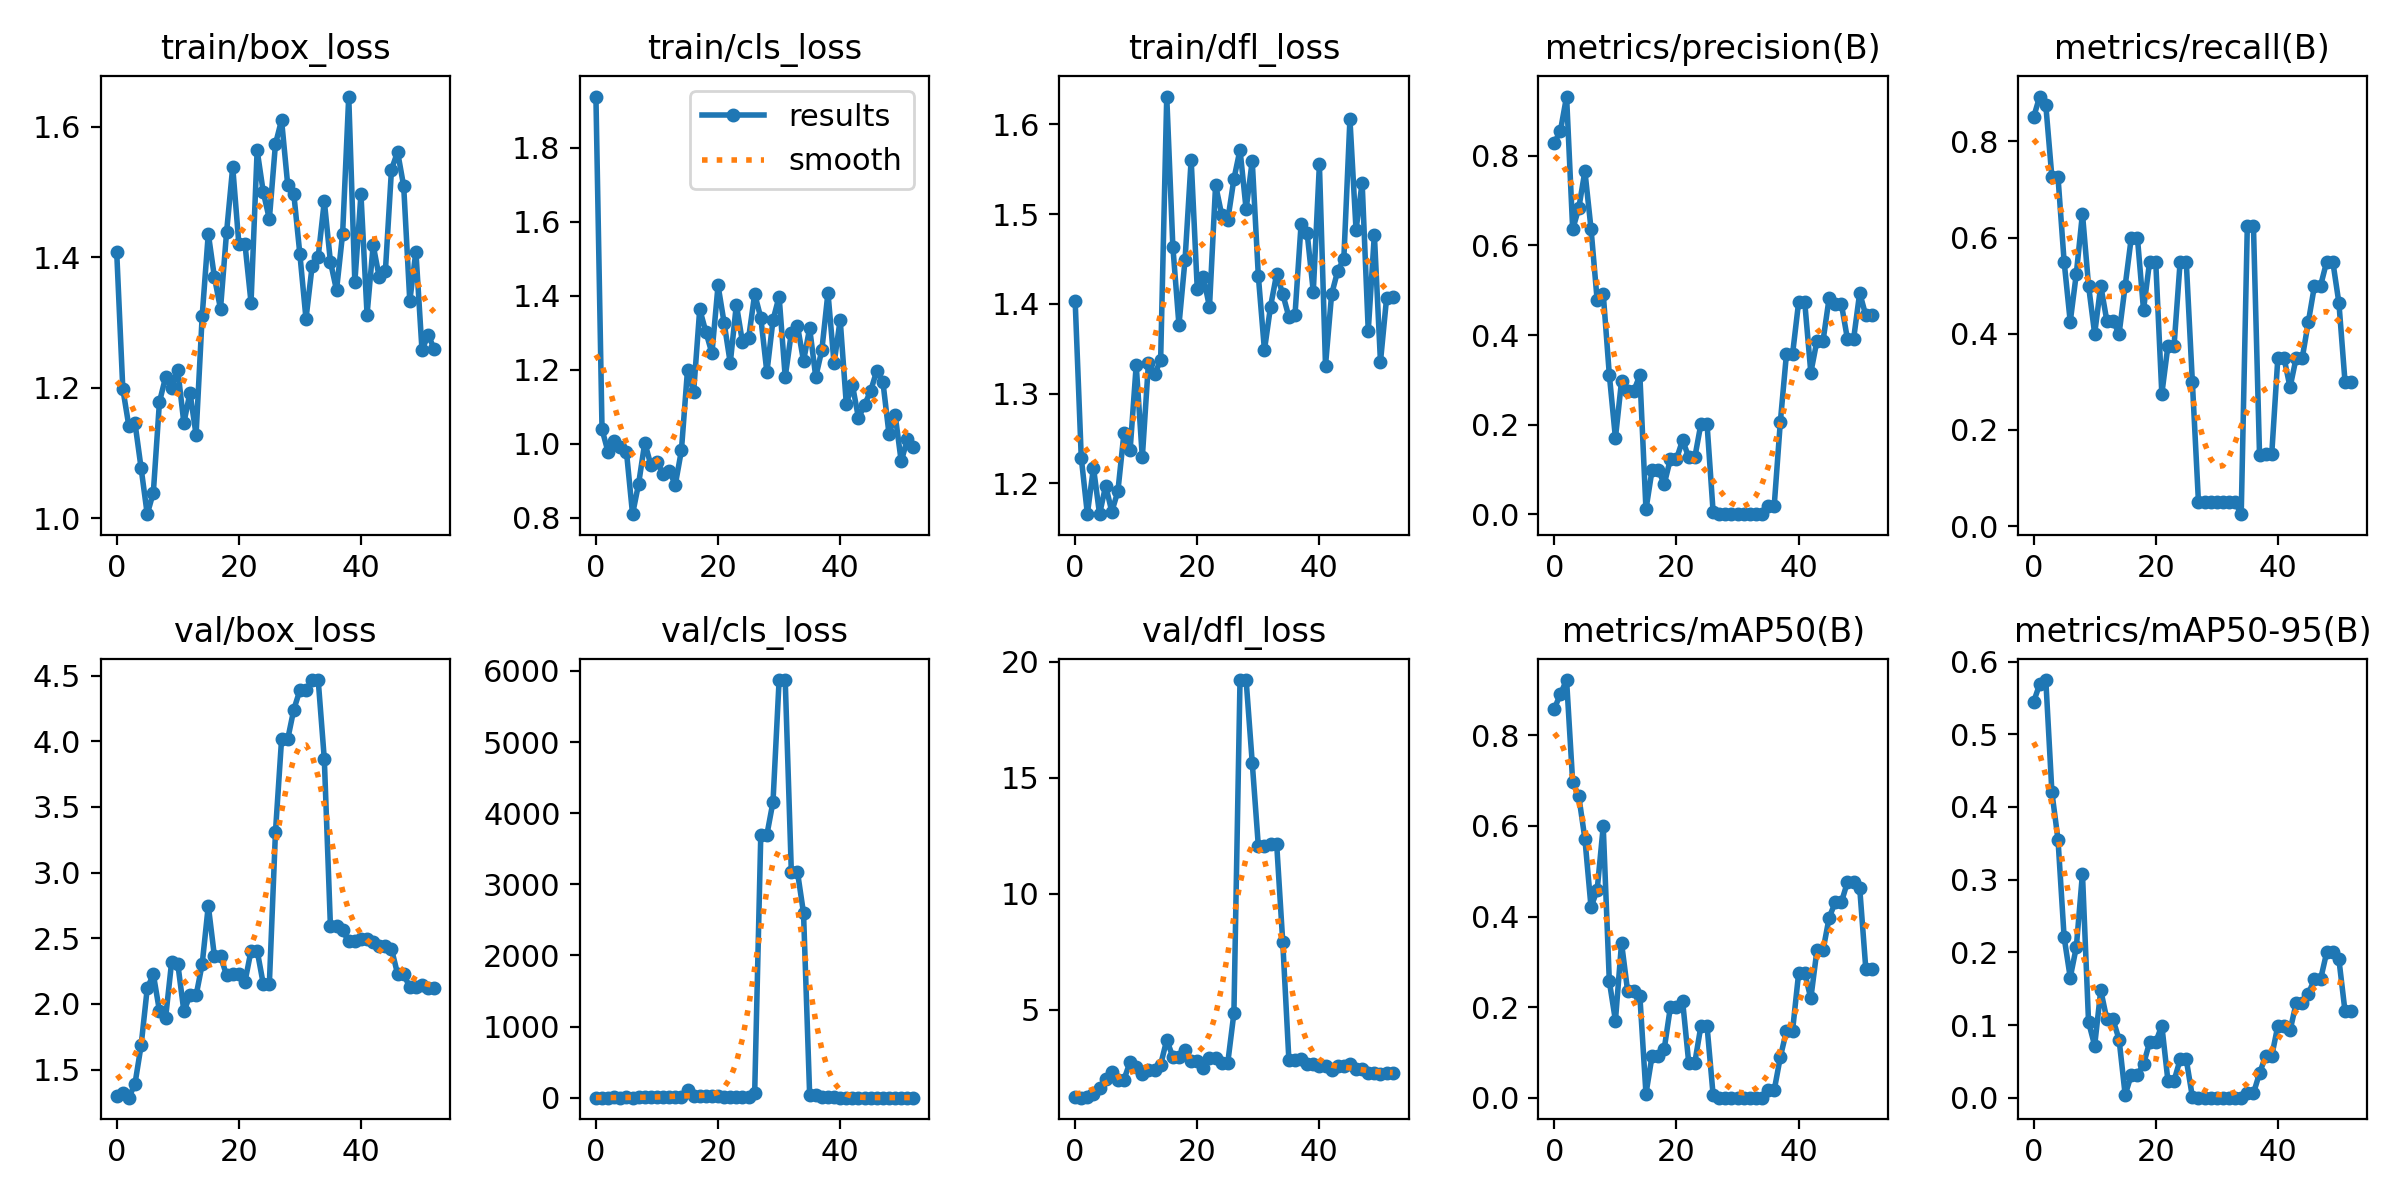

Data behind this chart, as committed beside it:
epoch, train/box_loss, train/cls_loss, train/dfl_loss, metrics/precision(B), metrics/recall(B), metrics/mAP50(B), metrics/mAP50-95(B), val/box_loss, val/cls_loss, val/dfl_loss, lr/pg0, lr/pg1, lr/pg2
0, 1.408, 1.938, 1.404, 0.8285, 0.85, 0.8588, 0.5444, 1.296, 2.163, 1.245, 8e-05, 8e-05, 8e-05
1, 1.199, 1.039, 1.229, 0.8562, 0.8931, 0.8914, 0.569, 1.325, 1.656, 1.212, 0.0001782, 0.0001782, 0.0001782
2, 1.141, 0.9775, 1.166, 0.9319, 0.875, 0.9219, 0.5746, 1.287, 1.131, 1.242, 0.0002745, 0.0002745, 0.0002745
3, 1.146, 1.008, 1.217, 0.6357, 0.725, 0.6961, 0.42, 1.394, 3.65, 1.364, 0.0003687, 0.0003687, 0.0003687
4, 1.077, 0.9919, 1.165, 0.6832, 0.725, 0.6652, 0.3549, 1.684, 2.626, 1.625, 0.000461, 0.000461, 0.000461
5, 1.006, 0.9788, 1.197, 0.7656, 0.55, 0.5715, 0.2207, 2.118, 3.608, 2.035, 0.0005513, 0.0005513, 0.0005513
6, 1.04, 0.8102, 1.168, 0.6373, 0.425, 0.4212, 0.1653, 2.226, 3.193, 2.312, 0.0006396, 0.0006396, 0.0006396
7, 1.178, 0.893, 1.191, 0.4789, 0.525, 0.4577, 0.2074, 1.948, 4.514, 1.989, 0.0007259, 0.0007259, 0.0007259
8, 1.216, 1.004, 1.256, 0.4924, 0.65, 0.5989, 0.3083, 1.891, 4.58, 1.992, 0.0008103, 0.0008103, 0.0008103
9, 1.2, 0.9426, 1.237, 0.3113, 0.5, 0.2569, 0.104, 2.322, 6.473, 2.762, 0.0008927, 0.0008927, 0.0008927
10, 1.228, 0.951, 1.332, 0.1704, 0.4, 0.1704, 0.07173, 2.308, 14.35, 2.54, 0.0009731, 0.0009731, 0.0009731
11, 1.146, 0.92, 1.229, 0.2972, 0.5, 0.3416, 0.1477, 1.945, 7.777, 2.224, 0.001051, 0.001051, 0.001051
12, 1.192, 0.9274, 1.334, 0.2749, 0.4266, 0.2352, 0.1077, 2.064, 5.582, 2.387, 0.001128, 0.001128, 0.001128
13, 1.128, 0.8898, 1.321, 0.2749, 0.4266, 0.2352, 0.1077, 2.064, 5.582, 2.387, 0.001202, 0.001202, 0.001202
14, 1.31, 0.9824, 1.337, 0.3103, 0.4, 0.2248, 0.07992, 2.303, 6.064, 2.633, 0.001275, 0.001275, 0.001275
15, 1.436, 1.2, 1.631, 0.01101, 0.5, 0.00904, 0.0037, 2.748, 105, 3.702, 0.001345, 0.001345, 0.001345
16, 1.37, 1.14, 1.464, 0.09892, 0.6, 0.09209, 0.03172, 2.364, 23.71, 2.969, 0.001414, 0.001414, 0.001414
17, 1.321, 1.364, 1.376, 0.09892, 0.6, 0.09209, 0.03172, 2.364, 23.71, 2.969, 0.00148, 0.00148, 0.00148
18, 1.439, 1.303, 1.449, 0.06784, 0.45, 0.1086, 0.04594, 2.218, 29.68, 3.275, 0.001545, 0.001545, 0.001545
19, 1.538, 1.245, 1.561, 0.1234, 0.55, 0.2002, 0.0764, 2.227, 23.97, 2.785, 0.001608, 0.001608, 0.001608
20, 1.421, 1.428, 1.416, 0.1234, 0.55, 0.2002, 0.0764, 2.227, 23.97, 2.785, 0.001604, 0.001604, 0.001604
21, 1.421, 1.327, 1.43, 0.1656, 0.275, 0.2135, 0.09915, 2.166, 13.9, 2.503, 0.001604, 0.001604, 0.001604
22, 1.331, 1.219, 1.397, 0.1271, 0.375, 0.07768, 0.02324, 2.407, 8.722, 2.944, 0.001584, 0.001584, 0.001584
23, 1.564, 1.376, 1.532, 0.1271, 0.375, 0.07768, 0.02324, 2.407, 8.722, 2.944, 0.001564, 0.001564, 0.001564
24, 1.5, 1.275, 1.499, 0.2018, 0.55, 0.1585, 0.05265, 2.154, 10.58, 2.728, 0.001545, 0.001545, 0.001545
25, 1.458, 1.285, 1.494, 0.2018, 0.55, 0.1585, 0.05265, 2.154, 10.58, 2.728, 0.001525, 0.001525, 0.001525
26, 1.573, 1.405, 1.539, 0.00493, 0.3, 0.0055, 0.00133, 3.309, 71.99, 4.855, 0.001505, 0.001505, 0.001505
27, 1.61, 1.341, 1.572, 0.00074, 0.05, 0.00039, 0.0001, 4.014, 3697, 19.21, 0.001485, 0.001485, 0.001485
28, 1.511, 1.193, 1.505, 0.00074, 0.05, 0.00039, 0.0001, 4.014, 3697, 19.21, 0.001465, 0.001465, 0.001465
29, 1.497, 1.335, 1.559, 0.00074, 0.05, 0.00039, 0.0001, 4.241, 4160, 15.66, 0.001446, 0.001446, 0.001446
30, 1.404, 1.398, 1.431, 0.00074, 0.05, 0.00039, 0.0001, 4.388, 5872, 12.06, 0.001426, 0.001426, 0.001426
31, 1.306, 1.181, 1.348, 0.00074, 0.05, 0.00039, 0.0001, 4.388, 5872, 12.06, 0.001406, 0.001406, 0.001406
32, 1.386, 1.3, 1.397, 0.00074, 0.05, 0.00039, 0.0001, 4.466, 3178, 12.17, 0.001386, 0.001386, 0.001386
33, 1.401, 1.32, 1.433, 0.00074, 0.05, 0.00039, 0.0001, 4.466, 3178, 12.17, 0.001366, 0.001366, 0.001366
34, 1.486, 1.224, 1.411, 0.00037, 0.025, 0.00019, 2e-05, 3.864, 2595, 7.912, 0.001347, 0.001347, 0.001347
35, 1.393, 1.313, 1.385, 0.01847, 0.625, 0.01636, 0.00593, 2.594, 43.15, 2.852, 0.001327, 0.001327, 0.001327
36, 1.35, 1.181, 1.387, 0.01847, 0.625, 0.01636, 0.00593, 2.594, 43.15, 2.852, 0.001307, 0.001307, 0.001307
37, 1.436, 1.254, 1.489, 0.2053, 0.1485, 0.08964, 0.03355, 2.56, 6.653, 2.886, 0.001287, 0.001287, 0.001287
38, 1.646, 1.408, 1.478, 0.3566, 0.15, 0.1471, 0.05721, 2.476, 4.084, 2.667, 0.001267, 0.001267, 0.001267
39, 1.362, 1.218, 1.414, 0.3566, 0.15, 0.1471, 0.05721, 2.476, 4.084, 2.667, 0.001248, 0.001248, 0.001248
40, 1.496, 1.335, 1.555, 0.4732, 0.35, 0.2748, 0.09902, 2.491, 3.127, 2.572, 0.001228, 0.001228, 0.001228
41, 1.312, 1.109, 1.331, 0.4732, 0.35, 0.2748, 0.09902, 2.491, 3.127, 2.572, 0.001208, 0.001208, 0.001208
42, 1.419, 1.16, 1.411, 0.316, 0.2889, 0.2195, 0.09248, 2.469, 2.983, 2.425, 0.001188, 0.001188, 0.001188
43, 1.369, 1.07, 1.437, 0.3873, 0.35, 0.3258, 0.1301, 2.441, 2.487, 2.576, 0.001168, 0.001168, 0.001168
44, 1.379, 1.106, 1.45, 0.3873, 0.35, 0.3258, 0.1301, 2.441, 2.487, 2.576, 0.001149, 0.001149, 0.001149
45, 1.534, 1.143, 1.606, 0.483, 0.425, 0.3977, 0.1432, 2.419, 2.449, 2.672, 0.001129, 0.001129, 0.001129
46, 1.561, 1.198, 1.482, 0.4692, 0.5, 0.4314, 0.163, 2.228, 2.317, 2.466, 0.001109, 0.001109, 0.001109
47, 1.509, 1.167, 1.535, 0.4692, 0.5, 0.4314, 0.163, 2.228, 2.317, 2.466, 0.001089, 0.001089, 0.001089
48, 1.333, 1.026, 1.37, 0.3907, 0.55, 0.4763, 0.2, 2.126, 2.433, 2.263, 0.001069, 0.001069, 0.001069
49, 1.409, 1.079, 1.477, 0.3907, 0.55, 0.4763, 0.2, 2.126, 2.433, 2.263, 0.00105, 0.00105, 0.00105
50, 1.257, 0.9525, 1.335, 0.4941, 0.4641, 0.4634, 0.1902, 2.142, 2.527, 2.23, 0.00103, 0.00103, 0.00103
51, 1.281, 1.013, 1.406, 0.4437, 0.3, 0.2849, 0.1189, 2.124, 2.712, 2.292, 0.00101, 0.00101, 0.00101
52, 1.259, 0.9926, 1.407, 0.4437, 0.3, 0.2849, 0.1189, 2.124, 2.712, 2.292, 0.0009902, 0.0009902, 0.0009902
